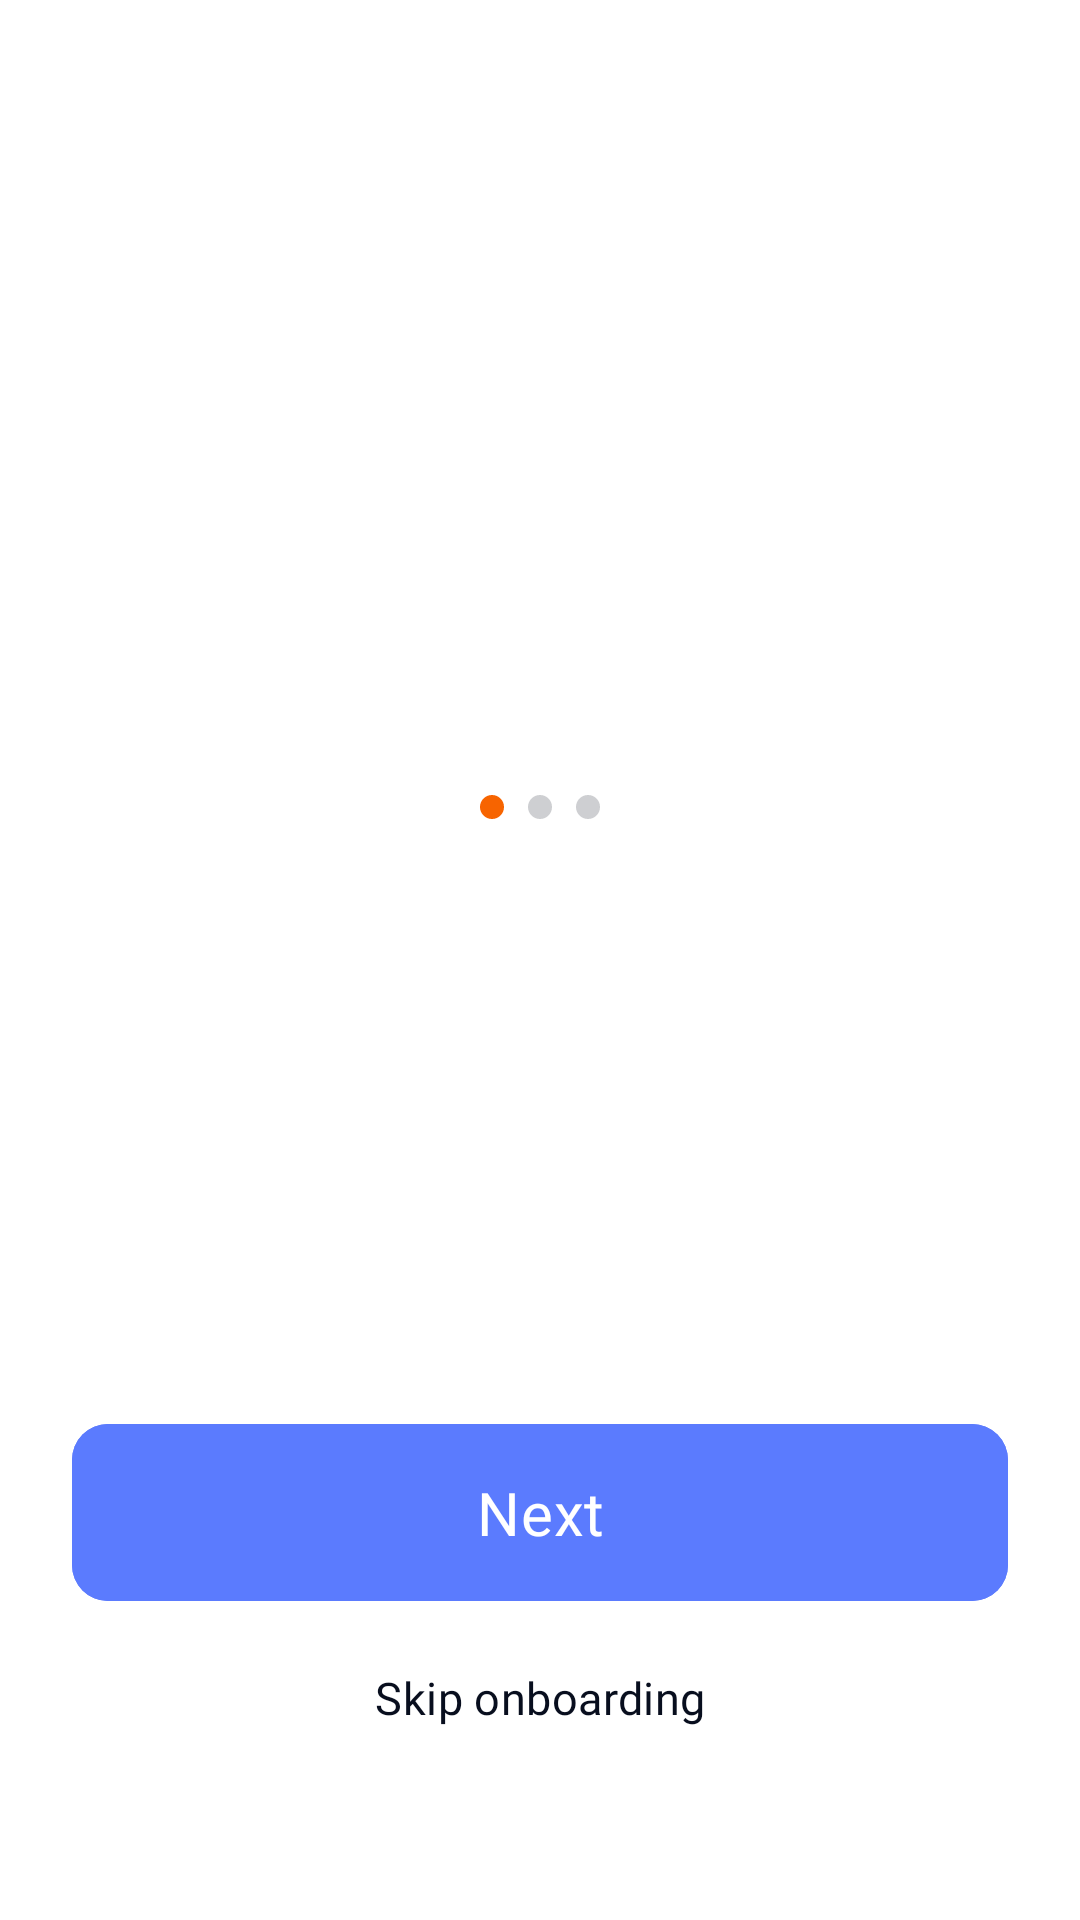

The Android layout XML behind this screen, and the referenced resources:
<!-- AndroidManifest.xml: application theme Theme.LaunguageApp -->
<!-- res/layout/fragment_onboarding_main.xml -->
<?xml version="1.0" encoding="utf-8"?>
<androidx.constraintlayout.widget.ConstraintLayout xmlns:android="http://schemas.android.com/apk/res/android"
    xmlns:app="http://schemas.android.com/apk/res-auto"
    xmlns:tools="http://schemas.android.com/tools"
    android:layout_width="match_parent"
    android:layout_height="match_parent"
    android:paddingHorizontal="24dp"
    tools:context=".presentation.onboarding.OnboardingMainFragment">


    <ImageView
        android:layout_width="wrap_content"
        android:layout_height="wrap_content"
        android:layout_marginBottom="100dp"
        android:src="@drawable/onboarding1_img"
        android:visibility="invisible"
        app:layout_constraintBottom_toTopOf="@id/statusBar"
        app:layout_constraintEnd_toEndOf="parent"
        app:layout_constraintStart_toStartOf="parent" />

    <ImageView
        android:id="@+id/statusBar"
        android:layout_width="wrap_content"
        android:layout_height="wrap_content"
        android:layout_marginBottom="40dp"
        android:src="@drawable/status_onboard1"
        app:layout_constraintBottom_toTopOf="@+id/linearLayout"
        app:layout_constraintEnd_toEndOf="parent"
        app:layout_constraintStart_toStartOf="parent" />


    <LinearLayout
        android:id="@+id/linearLayout"
        android:layout_width="match_parent"
        android:layout_height="wrap_content"
        android:layout_marginHorizontal="40dp"
        android:layout_marginBottom="50dp"
        android:gravity="center_horizontal"
        android:orientation="vertical"
        android:visibility="invisible"
        app:layout_constraintBottom_toTopOf="@+id/nextBt"
        tools:layout_editor_absoluteX="64dp">

        <TextView
            style="@style/h5_text"
            android:layout_width="wrap_content"
            android:layout_height="wrap_content"
            android:text="@string/confidence_in_your_words" />

        <TextView
            style="@style/body_text"
            android:layout_width="wrap_content"
            android:layout_height="wrap_content"
            android:layout_marginTop="8dp"
            android:text="@string/onboarding1_description" />
    </LinearLayout>

    <com.google.android.material.button.MaterialButton
        android:id="@+id/nextBt"
        style="@style/button"
        android:layout_width="match_parent"
        android:layout_height="wrap_content"
        android:layout_marginBottom="16dp"
        android:outlineProvider="none"
        android:text="@string/next"
        app:layout_constraintBottom_toTopOf="@id/skipBt"
        tools:layout_editor_absoluteX="24dp" />

    <TextView
        android:id="@+id/skipBt"
        style="@style/body_text"
        android:layout_width="wrap_content"
        android:layout_height="wrap_content"
        android:layout_marginBottom="64dp"
        android:text="@string/skip_onboarding"
        android:textColor="@color/text_color"
        app:layout_constraintBottom_toBottomOf="parent"
        app:layout_constraintEnd_toEndOf="parent"
        app:layout_constraintStart_toStartOf="parent" />


</androidx.constraintlayout.widget.ConstraintLayout>
<!-- resources referenced by this layout -->
<resources>
  <color name="text_color">#080E1E</color>
  <!-- drawable onboarding1_img: vector/xml drawable (drawable, 21623 chars, omitted) -->
  <!-- drawable status_onboard1 (drawable) -->
  <vector xmlns:android="http://schemas.android.com/apk/res/android"
      android:width="40dp"
      android:height="8dp"
      android:viewportWidth="40"
      android:viewportHeight="8">
    <path
        android:pathData="M4,4m-4,0a4,4 0,1 1,8 0a4,4 0,1 1,-8 0"
        android:fillColor="#F76400"/>
    <path
        android:pathData="M20,4m-4,0a4,4 0,1 1,8 0a4,4 0,1 1,-8 0"
        android:fillColor="#080E1E"
        android:fillAlpha="0.2"/>
    <path
        android:pathData="M36,4m-4,0a4,4 0,1 1,8 0a4,4 0,1 1,-8 0"
        android:fillColor="#080E1E"
        android:fillAlpha="0.2"/>
  </vector>
  <string name="confidence_in_your_words">Confidence in your words</string>
  <string name="next">Next</string>
  <string name="onboarding1_description">With conversation-based learning, you\'ll be talking from lesson one</string>
  <string name="skip_onboarding">Skip onboarding</string>
  <style name="body_text">
          <item name="android:fontFamily">@font/fredoka_regular</item>
          <item name="android:textSize">15sp</item>
          <item name="android:lineHeight">20dp</item>
          <item name="android:textColor">@color/opacity_dark</item>
          <item name="android:letterSpacing">0.01</item>
          <item name="android:textAlignment">center</item>
      </style>
  <style name="button">
          <item name="android:fontFamily">@font/fredoka_medium</item>
          <item name="android:textSize">20sp</item>
          <item name="android:outlineProvider">none</item>
          <item name="android:lineHeight">24dp</item>
          <item name="android:textAllCaps">false</item>
          <item name="android:backgroundTint">@color/blue</item>
          <item name="android:textColor">@color/white</item>
          <item name="cornerRadius">12dp</item>
          <item name="android:letterSpacing">0.01</item>
          <item name="android:textAlignment">center</item>
          <item name="android:paddingVertical">16dp</item>
      </style>
  <style name="h5_text">
          <item name="android:fontFamily">@font/fredoka_medium</item>
          <item name="android:textSize">22sp</item>
          <item name="android:lineHeight">28dp</item>
          <item name="android:textColor">@color/text_color</item>
          <item name="android:letterSpacing">0.01</item>
          <item name="android:textAlignment">center</item>
      </style>
  <style name="Theme.LaunguageApp" parent="Base.Theme.LaunguageApp" />
  <color name="opacity_dark">#7B7E87</color>
  <color name="blue">#5B7BFE</color>
  <color name="white">#FFFFFFFF</color>
  <style name="Base.Theme.LaunguageApp" parent="Theme.MaterialComponents.DayNight.NoActionBar">
          
          
          <item name="android:windowSplashScreenBackground">@color/deep_blue</item>
          <item name="android:windowSplashScreenAnimatedIcon">@mipmap/ic_launcher_round</item>
      </style>
  <color name="deep_blue">#410FA3</color>
</resources>
